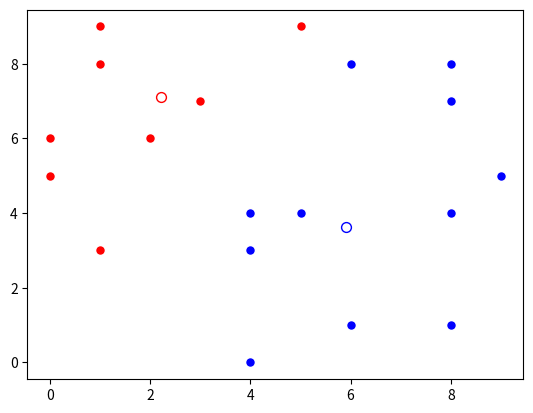

Python code for this plot:
import random as r
'''
<README>
#this function is made to divide a group of vectors by k-mean
#could support vectors as high as you want, but to display it out, vector should only has 2 dimensions(could be 3 dimensions, but I'm too lazy to edit the code anymore becuase I wanna play games....
</README>
'''

def k_MeanClassifer(typeNumber, data):
	'''
	typeNumber:how many groups are you going to divid
	data: a list that full of things to sort
	data element:should also be a list,contains demension distance
	'''
	
	vectorWidth = len(data[0])
	dataLength = len(data)
	centers = []
	typeMarker = [0 for i in range(dataLength)]
		
	def sortThingsByCenters(centers):
		for i in range(dataLength):
				if typeMarker[i] != -1:
					minDistance = 1000000000
					distance = 0
					
					for c in centers:
						for v in range(vectorWidth):
							#print("c:",c)
							if isinstance(c, int):
								distance += (data[i][v] - data[c][v])**2#欧氏距离
							else:
								distance += (data[i][v] - c[v])**2
						distance = distance ** 0.5
						
						if distance < minDistance:
							minDistance = distance
							typeMarker[i] = c
		return typeMarker
	
	#step1: randomly find n dot as start
	while(True):
		centers = [r.randint(0,dataLength-1) for i in range(typeNumber)]
		if len(set(centers)) == typeNumber:
			break
	print("first centers:",centers)
	
	for i in centers:
		#print("-i:",i)
		typeMarker[i-1] = i - 1
		
	
	#step2: frist divide
	typeMarker = sortThingsByCenters(centers)
	print("typeMarker:", typeMarker)
	
	#step3: do the loop thing till no other changes happen in the divided groups
	while (True):
		newCenters = []
		for marker in set(typeMarker):
			newCenter = [0 for i in range(vectorWidth)]
			counter = 0
			for v in range(dataLength):
				if marker == typeMarker[v]:
					counter += 1
					for i in range(vectorWidth):
						newCenter[i] += data[v][i]
			if counter > 0:
				newCenters.append(list(map(lambda x: x / counter, newCenter)))
			
		print(list(newCenters))
		newMarker = sortThingsByCenters(newCenters)
		if newMarker == typeMarker:
			typeMarker = newMarker
			break
		else:
			typeMarker = newMarker
	
	#step4: ready to output....data structre takes most of my time( ´Д`)y━･~~
	sortedData = [[] for i in range(typeNumber)]
	index = []
	for i in typeMarker:
		if i not in index:
			index.append(i)
		
	for i in range(dataLength):
		for j in range(typeNumber):
			if typeMarker[i] == index[j]:
				sortedData[j].append(data[i])
				break

	return (sortedData, newCenters)
		
	
data = [[r.randint(0,9),r.randint(0,9)] for i in range(20)]
print(data)

reslut, centers = k_MeanClassifer(2,data)
print("reslut:")
for i in range(len(reslut)):
	print("group_"+str(i)+":", reslut[i])


#show the data out....if the data has dimensions higher than 3, it would be very hard to show
#as data were divided in 2 groups, they'll have blue and red to indicate which group they're in. And the hollow cricles among colored dots are the centers of their belonging groups.(also becuase of some ass-pain bugs I haven't frigure out yet and I wouldn't want to, the color of circles might be on contrary....)
import matplotlib.pyplot as plt

group_1_x = [i[1] for i in reslut[0]]
group_1_y = [i[0] for i in reslut[0]]

group_2_x = [i[1] for i in reslut[1]]
group_2_y = [i[0] for i in reslut[1]]

plt.scatter(group_1_x, group_1_y, s=200, label = '$Group_1$', c = 'blue', marker='.', alpha = None, edgecolors= 'white')
plt.scatter(centers[0][1], centers[0][0], s=200, label = '$Group_1_center$', c = 'white', marker='.', alpha = None, edgecolors= 'blue')
#in `label`, use '$ $' to express LaTex formula, here is just for fun

plt.scatter(group_2_x, group_2_y, s=200, label = '$Group_2$', c = 'red', marker='.', alpha = None, edgecolors= 'white')
plt.scatter(centers[1][1], centers[1][0], s=200, label = '$Group_2_center$', c = 'white', marker='.', alpha = None, edgecolors= 'red')

plt.show()


